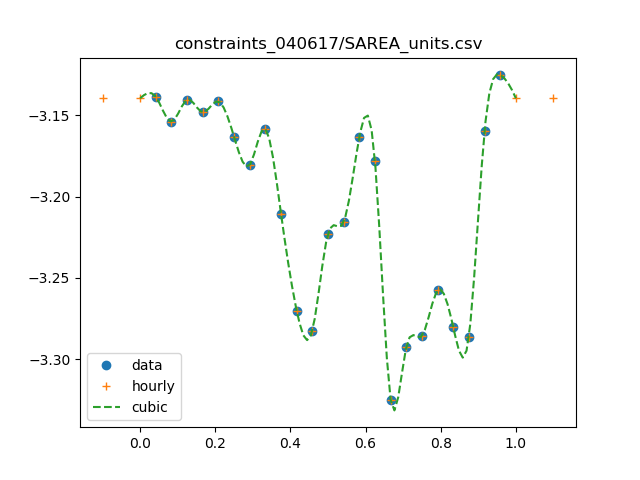

The data file committed next to this chart (first rows):
0, 0.000771430205995
1, 0.0007268
2, 0.0007016
3, 0.0007238
4, 0.000711
5, 0.000722
6, 0.0006867
7, 0.0006598
8, 0.0006944
9, 0.0006158
10, 0.0005368
11, 0.0005219
12, 0.0005985
13, 0.0006085
14, 0.0006863
15, 0.0006634
16, 0.0004731
17, 0.0005097
18, 0.0005179
19, 0.0005524
20, 0.0005244
21, 0.0005175
22, 0.0006923
23, 0.0007496
